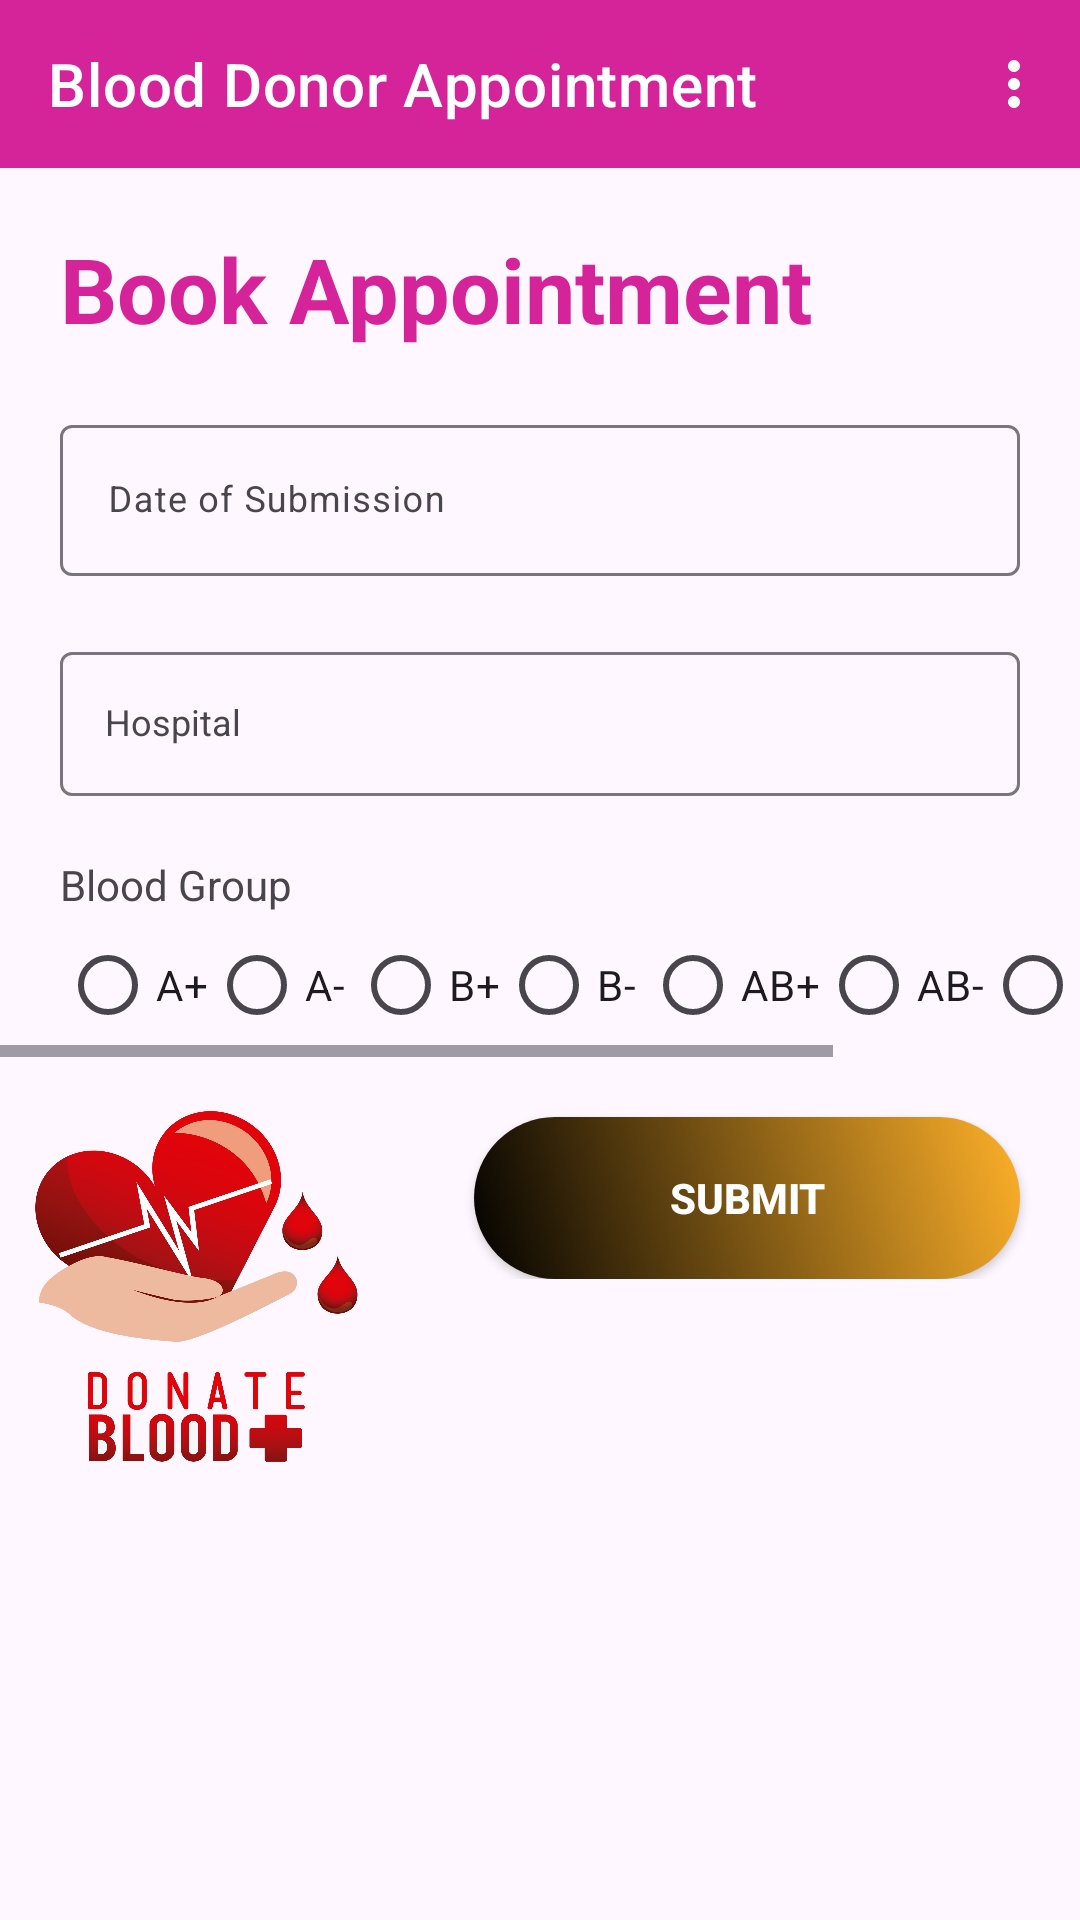

The Android layout XML behind this screen, and the referenced resources:
<!-- AndroidManifest.xml: application theme Theme.Project -->
<!-- res/layout/donors_appointment.xml -->
<?xml version="1.0" encoding="utf-8"?>
<FrameLayout xmlns:android="http://schemas.android.com/apk/res/android"
    xmlns:app="http://schemas.android.com/apk/res-auto"
    android:layout_width="fill_parent"
    android:layout_height="fill_parent"
    android:orientation="vertical" >


    <ImageView
        android:layout_width="wrap_content"
        android:layout_height="wrap_content"
        android:layout_gravity=""
        android:src="@drawable/login_bk" />
    <LinearLayout
        android:layout_width="match_parent"
        android:layout_height="match_parent">

    </LinearLayout>

    <LinearLayout android:layout_width="match_parent"
        android:layout_height="wrap_content"
        android:layout_marginBottom="8dp"
        android:layout_marginEnd="0dp"
        android:layout_marginStart="0dp"
        android:layout_marginTop="0dp"
        android:orientation="vertical"
        app:layout_constraintBottom_toBottomOf="parent"
        app:layout_constraintEnd_toEndOf="parent"
        app:layout_constraintStart_toStartOf="parent"
        app:layout_constraintTop_toTopOf="parent">



        <com.google.android.material.appbar.AppBarLayout
            android:id="@+id/appBarLayout2"
            android:layout_width="match_parent"
            android:layout_height="wrap_content"
            >

            <com.google.android.material.appbar.MaterialToolbar
                android:id="@+id/topbarmenu"
                style="@style/Widget.MaterialComponents.Toolbar.Primary"
                android:layout_width="match_parent"
                android:layout_height="match_parent"
                app:menu="@menu/emergency_topbar"
                app:navigationIcon="@drawable/ic_back"
                app:title="Blood Donor Appointment" />

        </com.google.android.material.appbar.AppBarLayout>

        <TextView
            android:layout_width="wrap_content"
            android:layout_height="wrap_content"
            style="@style/loginHeader"
            android:autofillHints="username"
            android:text="Book Appointment"
            android:layout_marginLeft="20dp"
            android:layout_marginTop="@dimen/loginViewsMargin"/>

        <com.google.android.material.textfield.TextInputLayout
            android:labelFor="@+id/submitdate"
            style="@style/parent"
            android:layout_marginRight="20dp"
            android:layout_marginLeft="20dp"
            android:layout_marginTop="@dimen/loginViewsMargin">


            <EditText
                android:id="@+id/submitdate"
                style="@style/modifiedEditText"
                android:hint="Date of Submission"
                android:importantForAccessibility="no"
                android:minHeight="48dp"
                android:inputType="textPersonName"
                android:maxLines="1" />

        </com.google.android.material.textfield.TextInputLayout >


        <com.google.android.material.textfield.TextInputLayout
            android:labelFor="@+id/hospital"
            style="@style/parent"
            android:layout_marginRight="20dp"
            android:layout_marginLeft="20dp"
            android:layout_marginTop="20dp"
            >

            <AutoCompleteTextView
                android:id="@+id/hospital"
                style="@style/modifiedEditText"
                android:importantForAccessibility="no"
                android:minHeight="48dp"
                android:hint="Hospital"
                android:paddingLeft="15dp"
                android:inputType="textPersonName"
                android:maxLines="1" />

        </com.google.android.material.textfield.TextInputLayout >


<TextView
    android:layout_width="wrap_content"
    android:layout_height="wrap_content"
    android:text="Blood Group"
    android:layout_marginLeft="20dp"
    android:layout_marginRight="20dp"
    android:layout_marginTop="20dp">
</TextView>
        <HorizontalScrollView
            android:layout_width="match_parent"
            android:layout_height="wrap_content"
          >
<RadioGroup
    android:id="@+id/whichbloodgroup"
    android:layout_width="match_parent"
    android:layout_height="match_parent"
    android:orientation="horizontal"
    android:layout_marginLeft="20dp"
    android:layout_marginRight="20dp"
    >
    <RadioButton
        android:layout_width="wrap_content"
        android:layout_height="wrap_content"
        android:text="@string/a_positive"
        android:id="@+id/radio1"
        />

    <RadioButton
        android:layout_width="wrap_content"
        android:layout_height="wrap_content"
        android:text="@string/a_negative"
        android:id="@+id/radio2"
        />

    <RadioButton
        android:layout_width="wrap_content"
        android:layout_height="wrap_content"
        android:text="@string/b_positive"
        android:id="@+id/radio3"/>
    <RadioButton
        android:layout_width="wrap_content"
        android:layout_height="wrap_content"
        android:text="@string/b_negative"
        android:id="@+id/radio4"/>

    <RadioButton
        android:layout_width="wrap_content"
        android:layout_height="wrap_content"
        android:text="@string/ab_positive"
        android:id="@+id/radio5"/>
    <RadioButton
        android:layout_width="wrap_content"
        android:layout_height="wrap_content"
        android:text="@string/ab_negative"
        android:id="@+id/radio6"/>
    <RadioButton
        android:layout_width="wrap_content"
        android:layout_height="wrap_content"
        android:text="@string/o_positive"
        android:id="@+id/radio7"/>
    <RadioButton
        android:layout_width="wrap_content"
        android:layout_marginRight="40dp"
        android:layout_height="wrap_content"
        android:text="@string/o_negative"
        android:id="@+id/radio8"/>
</RadioGroup>
        </HorizontalScrollView>

        <Button
            android:id="@+id/DonorAppointment"
            style="@style/loginButton"
            android:text="Submit"
            android:layout_gravity="right"
            android:layout_marginTop="@dimen/loginViewsMargin"
            android:layout_marginRight="20dp"/>


    </LinearLayout>
</FrameLayout>
<!-- resources referenced by this layout -->
<resources>
  <dimen name="loginViewsMargin">20dp</dimen>
  <!-- drawable login_bk: png bitmap (drawable, 899710 bytes) -->
  <string name="a_negative">A-</string>
  <string name="a_positive">A+</string>
  <string name="ab_negative">AB-</string>
  <string name="ab_positive">AB+</string>
  <string name="b_negative">B-</string>
  <string name="b_positive">B+</string>
  <string name="o_negative">O-</string>
  <string name="o_positive">O+</string>
  <style name="loginButton" parent="viewParent">
          <item name="android:background">@drawable/login_button_bk</item>
          <item name="android:textColor">@color/whiteTextColor</item>
          <item name="android:textStyle">bold</item>
      </style>
  <style name="loginHeader">
          <item name="android:textColor">@color/primaryTextColor</item>
          <item name="android:textSize">@dimen/headerTextSize</item>
          <item name="android:textStyle">bold</item>
      </style>
  <style name="modifiedEditText" parent="parent">
          <item name="android:textSize">@dimen/newsMoreTextSize</item>
          <item name="android:backgroundTint">@color/primaryTextColor</item>
      </style>
  <style name="parent">
          <item name="android:layout_width">match_parent</item>
          <item name="android:layout_height">wrap_content</item>
      </style>
  <style name="Theme.Project" parent="Base.Theme.Project" />
  <style name="viewParent">
          <item name="android:layout_width">wrap_content</item>
          <item name="android:layout_height">wrap_content</item>
      </style>
  <!-- drawable login_button_bk (drawable) -->
  <?xml version="1.0" encoding="utf-8"?>
      <shape xmlns:android="http://schemas.android.com/apk/res/android" android:shape="rectangle" >
          <corners
              android:radius="27dp"
              />
          <gradient
              android:angle="45"
              android:centerX="35%"
              android:startColor="#000000"
              android:endColor="#FFB129"
              android:type="linear"
              />
          <size
              android:width="182dp"
              android:height="54dp"
              />
      </shape>
  <color name="whiteTextColor">#fff</color>
  <color name="primaryTextColor">#D52399</color>
  <dimen name="headerTextSize">30sp</dimen>
  <dimen name="newsMoreTextSize">12sp</dimen>
  <style name="Base.Theme.Project" parent="Theme.Material3.DayNight.NoActionBar">
          
           <item name="colorPrimary">@color/primaryTextColor</item>
      </style>
</resources>
